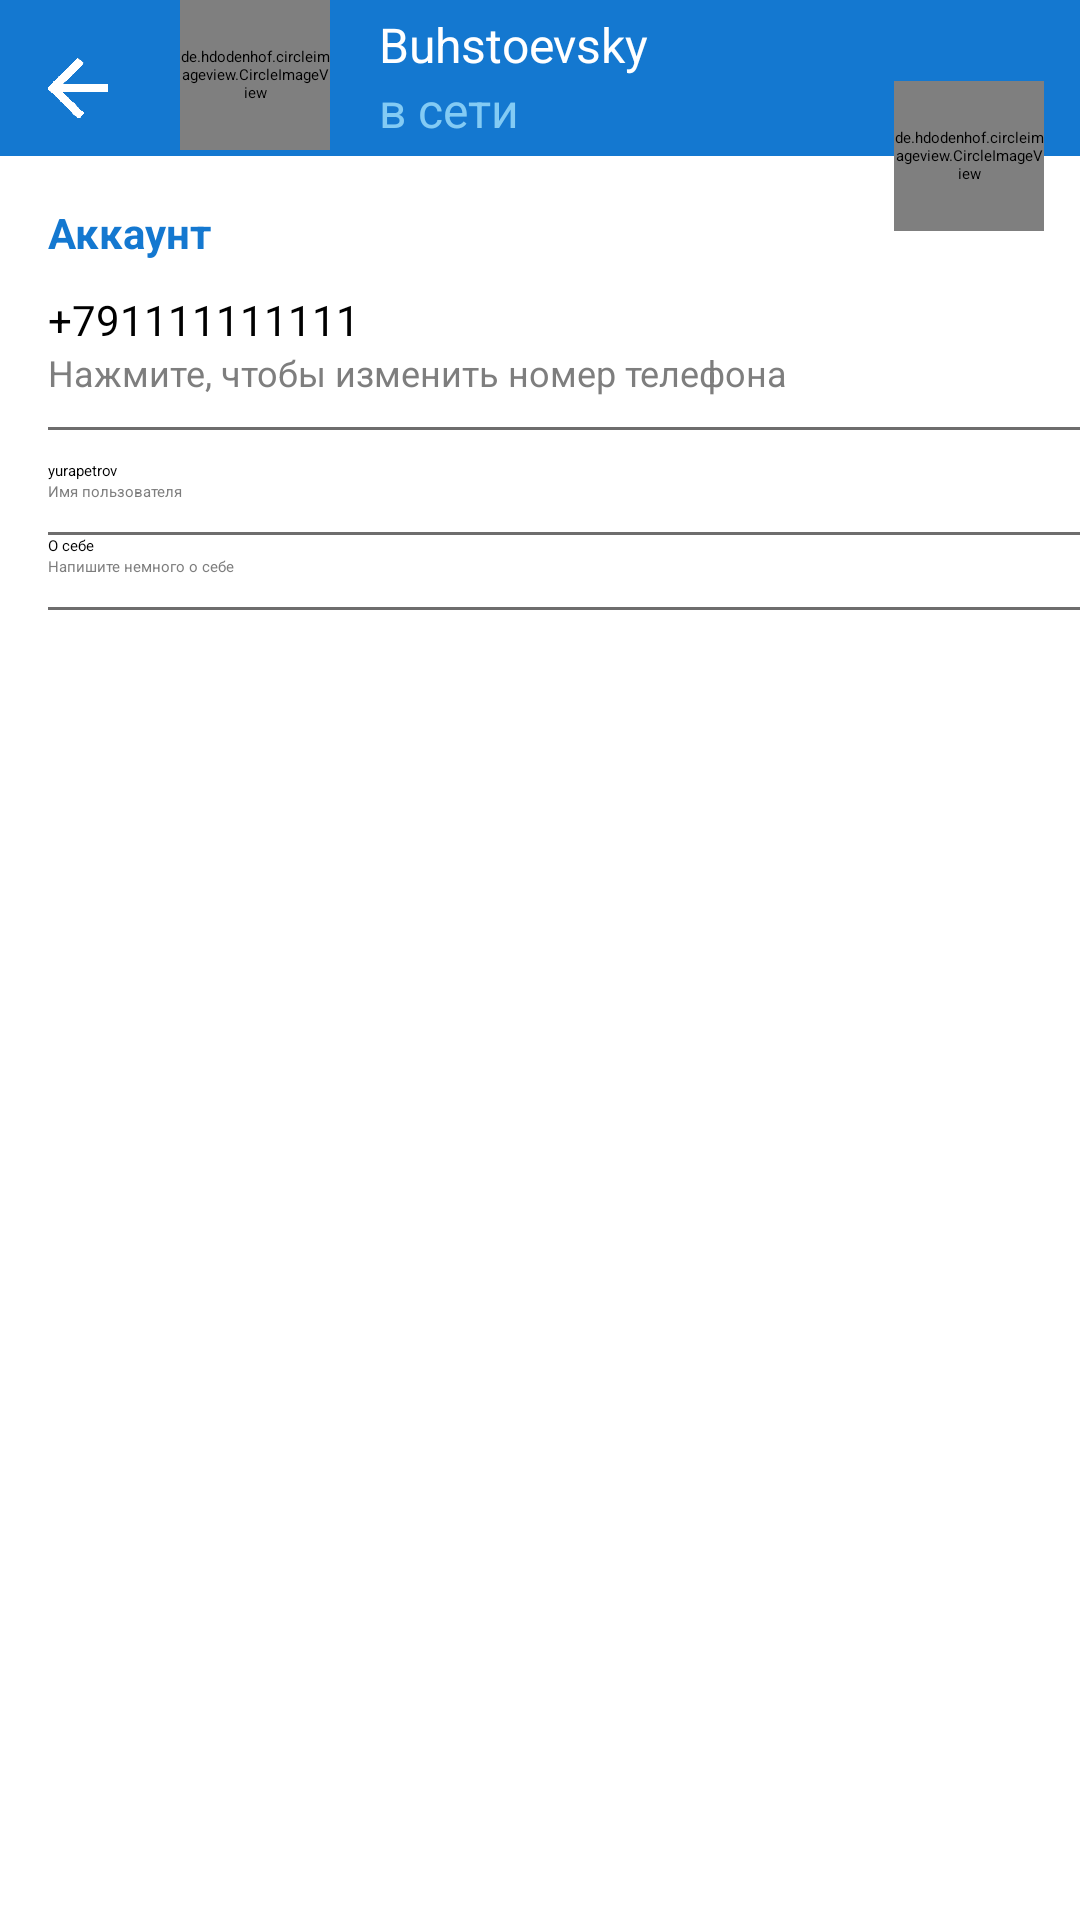

Reconstruct the res/layout file that produces this screen, plus the resources it refers to.
<!-- AndroidManifest.xml: application theme Theme.Clonegram -->
<!-- res/layout/settings_fragment.xml -->
<?xml version="1.0" encoding="utf-8"?>
<androidx.constraintlayout.widget.ConstraintLayout xmlns:android="http://schemas.android.com/apk/res/android"
    xmlns:app="http://schemas.android.com/apk/res-auto"
    xmlns:tools="http://schemas.android.com/tools"
    tools:context=".presentation.settings.SettingsFragment"
    android:layout_width="match_parent"
    android:layout_height="match_parent"
    android:background="@color/white">

    <androidx.constraintlayout.widget.ConstraintLayout
        android:id="@+id/settings_header_bloc"
        android:layout_width="match_parent"
        android:layout_height="?attr/actionBarSize"
        android:background="@color/colorPrimary"
        android:elevation="8dp"
        app:layout_constraintEnd_toEndOf="parent"
        app:layout_constraintHorizontal_bias="0.0"
        app:layout_constraintStart_toStartOf="parent"
        app:layout_constraintTop_toTopOf="parent">

        <ImageView
            android:id="@+id/arrow_back"
            android:layout_width="20dp"
            android:layout_height="20dp"
            android:layout_marginStart="16dp"
            android:foregroundGravity="center"
            android:src="@drawable/ic_arrow_back"
            app:layout_constraintBottom_toBottomOf="parent"
            app:layout_constraintStart_toStartOf="parent"
            app:layout_constraintTop_toTopOf="parent"
            app:layout_constraintVertical_bias="0.6" />

        <de.hdodenhof.circleimageview.CircleImageView
            android:id="@+id/settings_user_photo"
            android:layout_width="50dp"
            android:layout_height="50dp"
            android:layout_marginStart="24dp"
            android:layout_marginBottom="2dp"
            android:foregroundGravity="center"
            android:src="@drawable/ic_menu_contacts"
            app:civ_circle_background_color="@color/colorAccent"
            app:layout_constraintBottom_toBottomOf="parent"
            app:layout_constraintStart_toEndOf="@+id/arrow_back"
            app:layout_constraintTop_toTopOf="parent"
            app:layout_constraintVertical_bias="1.0" />

        <TextView
            android:id="@+id/settings_username"
            android:layout_width="wrap_content"
            android:layout_height="wrap_content"
            android:layout_marginStart="12dp"
            android:layout_marginTop="4dp"
            android:text="Buhstoevsky"
            android:textColor="@color/colorAccent"
            android:textSize="@dimen/normalText"
            app:layout_constraintEnd_toEndOf="parent"
            app:layout_constraintHorizontal_bias="0.03"
            app:layout_constraintStart_toEndOf="@id/settings_user_photo"
            app:layout_constraintTop_toTopOf="@id/settings_user_photo" />

        <TextView
            android:id="@+id/user_state"
            android:layout_width="wrap_content"
            android:layout_height="wrap_content"
            android:layout_marginStart="12dp"
            android:text="@string/settings_default_status"
            android:textColor="#D599DBFB"
            android:textSize="16sp"
            app:layout_constraintEnd_toEndOf="parent"
            app:layout_constraintHorizontal_bias="0.023"
            app:layout_constraintStart_toEndOf="@id/settings_user_photo"
            app:layout_constraintTop_toBottomOf="@id/settings_username" />

        <ImageView
            android:id="@+id/change_name"
            android:layout_width="25dp"
            android:layout_height="40dp"
            android:layout_marginStart="28dp"
            android:foregroundGravity="center"
            android:src="@drawable/ic_btn_change_name"
            app:layout_constraintBottom_toBottomOf="parent"
            app:layout_constraintStart_toEndOf="@+id/settings_username"
            app:layout_constraintTop_toTopOf="parent"
            app:layout_constraintVertical_bias="0.444" />

        <ImageView
            android:id="@+id/exit"
            android:layout_width="25dp"
            android:layout_height="40dp"
            android:layout_marginStart="24dp"
            android:foregroundGravity="center"
            android:src="@drawable/exit"
            app:layout_constraintBottom_toBottomOf="parent"
            app:layout_constraintStart_toEndOf="@+id/change_name"
            app:layout_constraintTop_toTopOf="parent"
            app:layout_constraintVertical_bias="0.444" />

    </androidx.constraintlayout.widget.ConstraintLayout>

    <TextView
        android:id="@+id/settings_text_account"
        android:layout_width="match_parent"
        android:layout_height="wrap_content"
        android:layout_marginStart="@dimen/horizontal_margin"
        android:layout_marginTop="@dimen/vertical_large_margin"
        android:text="@string/settings_text_account"
        android:textColor="@color/colorPrimary"
        android:textSize="@dimen/smallText"
        android:textStyle="bold"
        app:layout_constraintTop_toBottomOf="@id/settings_header_bloc" />

    <androidx.constraintlayout.widget.ConstraintLayout
        android:id="@+id/settings_btn_change_number_phone"
        android:layout_width="match_parent"
        android:layout_height="wrap_content"
        android:layout_marginTop="@dimen/vertical_margin"
        android:clickable="true"
        android:focusable="true"
        app:layout_constraintEnd_toEndOf="parent"
        app:layout_constraintStart_toStartOf="parent"
        app:layout_constraintTop_toBottomOf="@id/settings_text_account">

        <TextView
            android:id="@+id/settings_phone_number"
            android:layout_width="match_parent"
            android:layout_height="wrap_content"
            android:layout_marginStart="16dp"
            android:text="@string/settings_default_number"
            android:textColor="@color/black"
            android:textSize="14sp"
            app:layout_constraintStart_toStartOf="parent"
            app:layout_constraintTop_toTopOf="@id/settings_btn_change_number_phone" />

        <TextView
            android:id="@+id/settings_label_phone_number"
            android:layout_width="match_parent"
            android:layout_height="wrap_content"
            android:layout_marginStart="16dp"
            android:text="@string/settings_label_phone_number"
            android:textColor="#E26E6D6D"
            android:textSize="12sp"
            app:layout_constraintStart_toStartOf="parent"
            app:layout_constraintTop_toBottomOf="@id/settings_phone_number" />

        <View
            android:layout_width="match_parent"
            android:layout_height="1dp"
            android:layout_marginStart="@dimen/horizontal_margin"
            android:layout_marginTop="@dimen/vertical_margin"
            android:background="@color/colorGrey"
            app:layout_constraintEnd_toEndOf="parent"
            app:layout_constraintStart_toStartOf="parent"
            app:layout_constraintTop_toBottomOf="@id/settings_label_phone_number" />
    </androidx.constraintlayout.widget.ConstraintLayout>

    <androidx.constraintlayout.widget.ConstraintLayout
        android:id="@+id/settings_btn_change_login"
        style="@style/settingsButtons"
        app:layout_constraintEnd_toEndOf="parent"
        app:layout_constraintStart_toStartOf="parent"
        app:layout_constraintTop_toBottomOf="@id/settings_btn_change_number_phone">

        <TextView
            android:id="@+id/settings_login"
            android:layout_width="match_parent"
            android:layout_height="wrap_content"
            android:layout_marginStart="16dp"
            android:text="@string/settings_default_login"
            android:textColor="@color/black"
            app:layout_constraintStart_toStartOf="parent"
            app:layout_constraintTop_toTopOf="@id/settings_btn_change_login" />

        <TextView
            android:id="@+id/settings_label_login"
            android:layout_width="match_parent"
            android:layout_height="wrap_content"
            android:layout_marginStart="16dp"
            android:text="@string/settings_label_login"
            android:textColor="#E26E6D6D"
            app:layout_constraintStart_toStartOf="parent"
            app:layout_constraintTop_toBottomOf="@id/settings_login" />

        <View
            android:layout_width="match_parent"
            android:layout_height="1dp"
            android:layout_marginStart="@dimen/horizontal_margin"
            android:layout_marginTop="@dimen/vertical_margin"
            android:background="@color/colorGrey"
            app:layout_constraintEnd_toEndOf="parent"
            app:layout_constraintStart_toStartOf="parent"
            app:layout_constraintTop_toBottomOf="@id/settings_label_login" />
    </androidx.constraintlayout.widget.ConstraintLayout>

    <androidx.constraintlayout.widget.ConstraintLayout
        android:id="@+id/settings_btn_change_bio"
        android:layout_width="match_parent"
        android:layout_height="wrap_content"
        android:textColor="@color/black"
        app:layout_constraintEnd_toEndOf="parent"
        app:layout_constraintStart_toStartOf="parent"
        app:layout_constraintTop_toBottomOf="@id/settings_btn_change_login">

        <TextView
            android:id="@+id/settings_bio"
            android:layout_width="match_parent"
            android:layout_height="wrap_content"
            android:layout_marginStart="16dp"
            android:text="@string/settings_default_bio"
            android:textColor="@color/black"
            app:layout_constraintStart_toStartOf="parent"
            app:layout_constraintTop_toTopOf="@id/settings_btn_change_bio" />

        <TextView
            android:id="@+id/settings_label_bio"
            android:layout_width="match_parent"
            android:layout_height="wrap_content"
            android:layout_marginStart="16dp"
            android:text="@string/settings_label_bio"
            android:textColor="#E26E6D6D"
            app:layout_constraintStart_toStartOf="parent"
            app:layout_constraintTop_toBottomOf="@id/settings_bio" />

        <View
            android:layout_width="match_parent"
            android:layout_height="1dp"
            android:layout_marginStart="@dimen/horizontal_margin"
            android:layout_marginTop="@dimen/vertical_margin"
            android:background="@color/colorGrey"
            app:layout_constraintEnd_toEndOf="parent"
            app:layout_constraintStart_toStartOf="parent"
            app:layout_constraintTop_toBottomOf="@id/settings_label_bio" />
    </androidx.constraintlayout.widget.ConstraintLayout>

    <de.hdodenhof.circleimageview.CircleImageView
        android:id="@+id/settings_change_photo"
        android:layout_width="50dp"
        android:layout_height="50dp"
        android:layout_marginEnd="12dp"
        android:elevation="16dp"
        android:src="@drawable/ic_camera"
        app:civ_border_color="@color/colorGrey"
        app:civ_circle_background_color="@color/colorAccent"
        app:layout_constraintBottom_toBottomOf="@+id/settings_header_bloc"
        app:layout_constraintEnd_toEndOf="parent"
        app:layout_constraintTop_toBottomOf="@+id/settings_header_bloc" />

</androidx.constraintlayout.widget.ConstraintLayout>
<!-- resources referenced by this layout -->
<resources>
  <color name="black">#FF000000</color>
  <color name="colorAccent">#FFFFFF</color>
  <color name="colorGrey">#6E6D6D</color>
  <color name="colorPrimary">#EB006DCC</color>
  <color name="white">#FFFFFFFF</color>
  <dimen name="horizontal_margin">16dp</dimen>
  <dimen name="normalText">16sp</dimen>
  <dimen name="smallText">14sp</dimen>
  <dimen name="vertical_large_margin">16dp</dimen>
  <dimen name="vertical_margin">10dp</dimen>
  <string name="settings_default_bio">О себе</string>
  <string name="settings_default_login">yurapetrov</string>
  <string name="settings_default_number">+791111111111</string>
  <string name="settings_default_status">в сети</string>
  <string name="settings_label_bio">Напишите немного о себе</string>
  <string name="settings_label_login">Имя пользователя</string>
  <string name="settings_label_phone_number">Нажмите, чтобы изменить номер телефона</string>
  <string name="settings_text_account">Аккаунт</string>
  <style name="settingsButtons">
              <item name="android:layout_width">match_parent</item>
              <item name="android:layout_marginTop">@dimen/vertical_margin</item>
              <item name="android:layout_height">wrap_content</item>
              <item name="android:clickable">true</item>
              <item name="android:focusable">true</item>
  
          </style>
  <style name="Theme.Clonegram" parent="AppThemeLight">
          
          <item name="colorPrimary">#2196F3</item>
          <item name="colorPrimaryVariant">@color/colorPrimaryVariant</item>
          <item name="colorOnPrimary">@color/white</item>
          <item name="android:colorBackground">@color/white</item>
          
          <item name="colorSecondary">@color/teal_200</item>
          <item name="colorSecondaryVariant">@color/teal_700</item>
          <item name="colorOnSecondary">@color/black</item>
          
          <item name="android:statusBarColor" tools:targetApi="l">@color/colorPrimary</item>
          
      </style>
  <color name="colorPrimaryVariant">#004A99</color>
  <color name="teal_200">#FF03DAC5</color>
  <color name="teal_700">#FF018786</color>
  <color name="material_drawer_background">#F9F9F9</color>
  <color name="material_drawer_primary_text">#000000</color>
  <color name="material_drawer_primary_icon">#8A000000</color>
  <color name="material_drawer_secondary_text">#8A000000</color>
  <color name="material_drawer_hint_text">#42000000</color>
  <color name="material_drawer_divider">#1F000000</color>
  <color name="material_drawer_selected">#1F2196F3</color>
  <color name="material_drawer_selected_text">#2196F3</color>
  <color name="material_drawer_header_selection_text">@color/white</color>
</resources>
